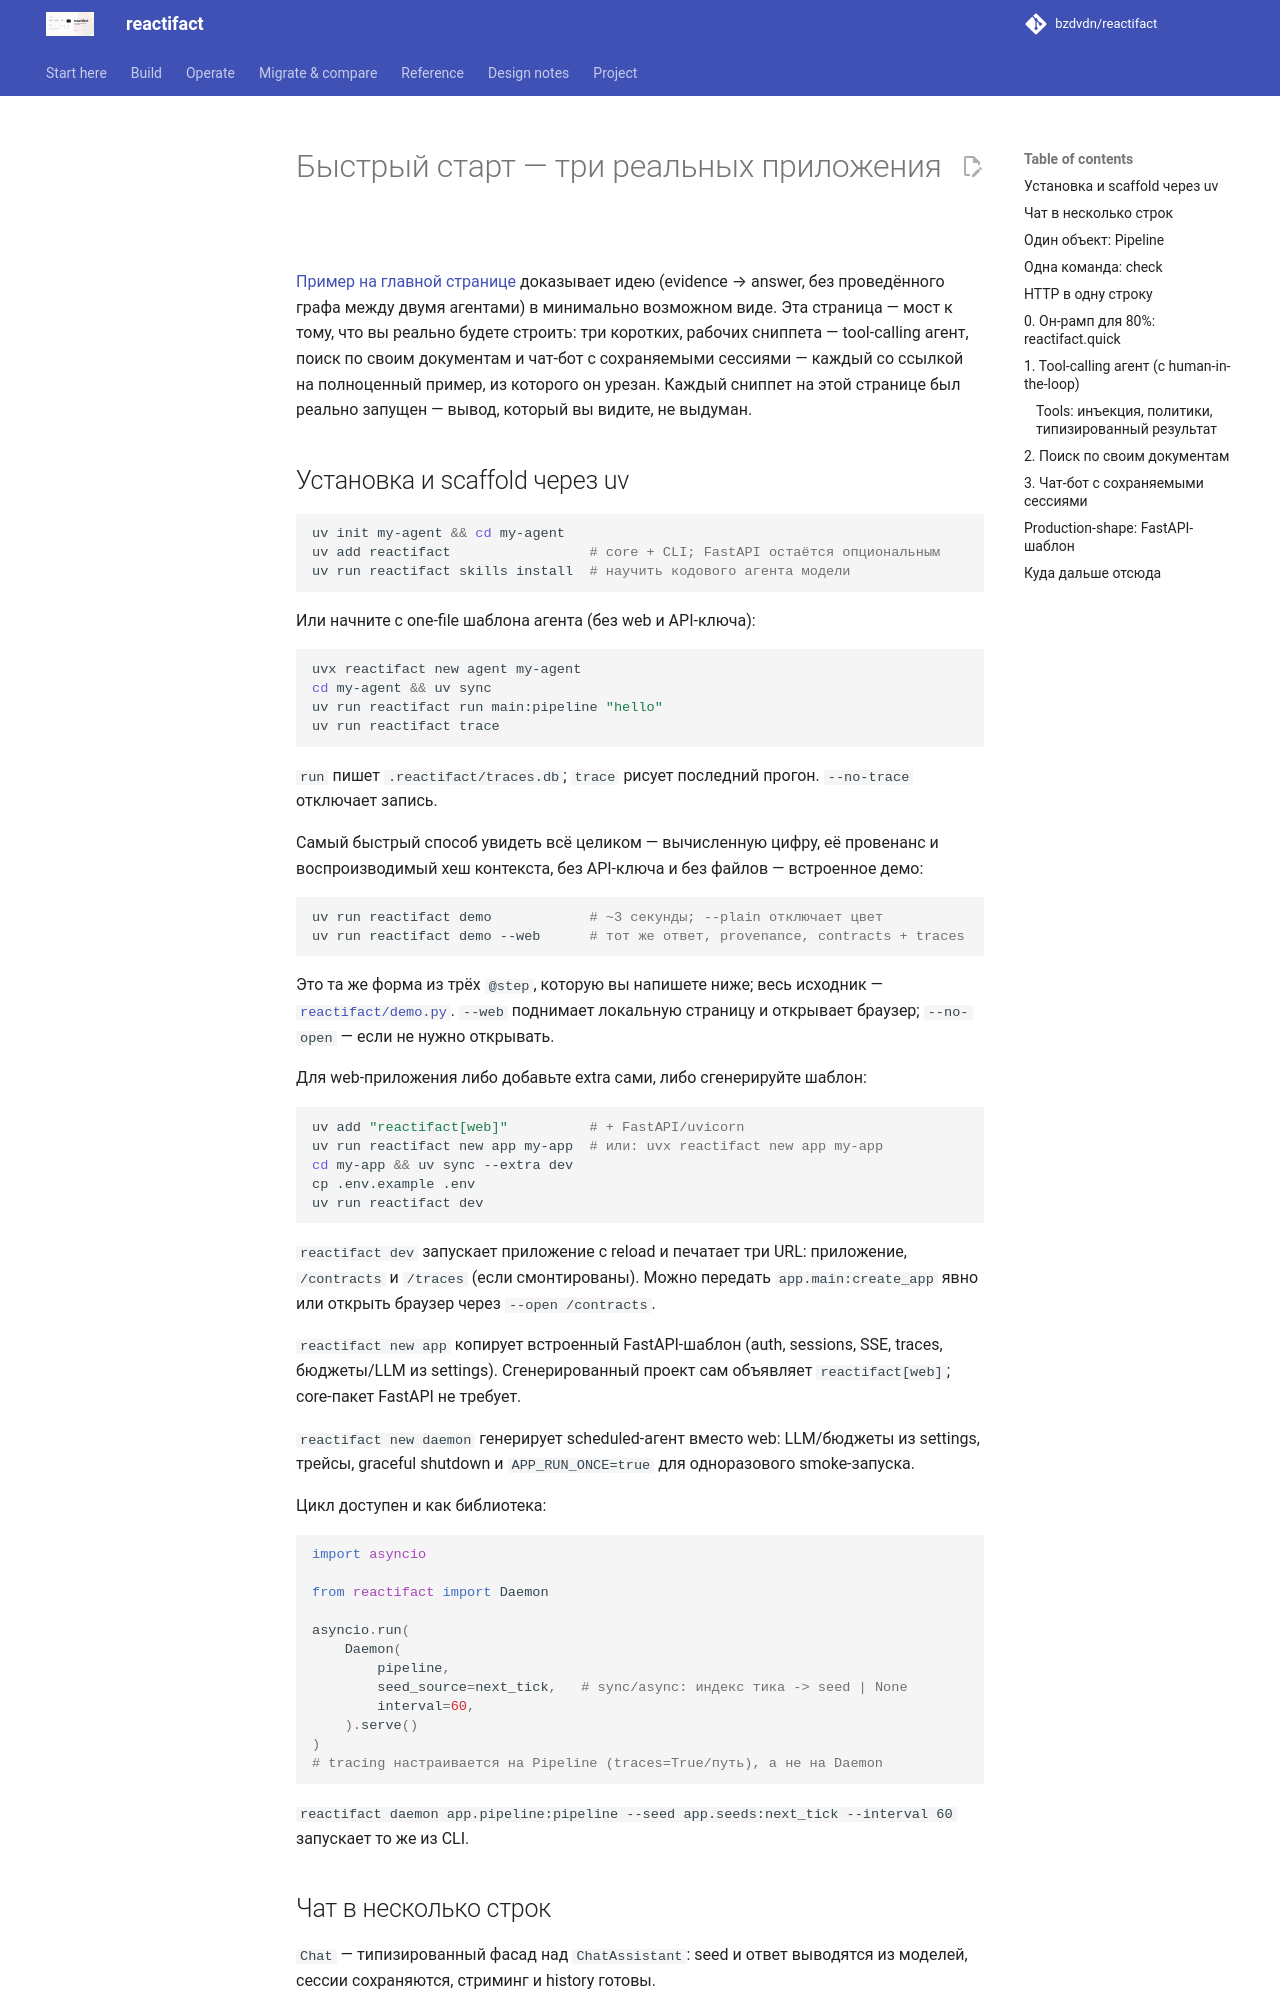

repository: bzdvdn/reactifact · page: ru/quickstart/index.html · generator: mkdocs

# Быстрый старт — три реальных приложения

[Пример на главной странице](index.md) доказывает идею (evidence → answer, без
проведённого графа между двумя агентами) в минимально возможном виде. Эта
страница — мост к тому, что вы реально будете строить: три коротких,
рабочих сниппета — tool-calling агент, поиск по своим документам и чат-бот
с сохраняемыми сессиями — каждый со ссылкой на полноценный пример, из
которого он урезан. Каждый сниппет на этой странице был реально запущен —
вывод, который вы видите, не выдуман.

## Установка и scaffold через uv

```bash
uv init my-agent && cd my-agent
uv add reactifact                 # core + CLI; FastAPI остаётся опциональным
uv run reactifact skills install  # научить кодового агента модели
```

Или начните с one-file шаблона агента (без web и API-ключа):

```bash
uvx reactifact new agent my-agent
cd my-agent && uv sync
uv run reactifact run main:pipeline "hello"
uv run reactifact trace
```

`run` пишет `.reactifact/traces.db`; `trace` рисует последний прогон.
`--no-trace` отключает запись.

Самый быстрый способ увидеть всё целиком — вычисленную цифру, её провенанс и
воспроизводимый хеш контекста, без API-ключа и без файлов — встроенное демо:

```bash
uv run reactifact demo            # ~3 секунды; --plain отключает цвет
uv run reactifact demo --web      # тот же ответ, provenance, contracts + traces
```

Это та же форма из трёх `@step`, которую вы напишете ниже; весь исходник —
[`reactifact/demo.py`](https://github.com/bzdvdn/reactifact/blob/master/reactifact/demo.py).
`--web` поднимает локальную страницу и открывает браузер; `--no-open` — если
не нужно открывать.

Для web-приложения либо добавьте extra сами, либо сгенерируйте шаблон:

```bash
uv add "reactifact[web]"          # + FastAPI/uvicorn
uv run reactifact new app my-app  # или: uvx reactifact new app my-app
cd my-app && uv sync --extra dev
cp .env.example .env
uv run reactifact dev
```

`reactifact dev` запускает приложение с reload и печатает три URL: приложение,
`/contracts` и `/traces` (если смонтированы). Можно передать
`app.main:create_app` явно или открыть браузер через `--open /contracts`.

`reactifact new app` копирует встроенный FastAPI-шаблон (auth, sessions, SSE,
traces, бюджеты/LLM из settings). Сгенерированный проект сам объявляет
`reactifact[web]`; core-пакет FastAPI не требует.

`reactifact new daemon` генерирует scheduled-агент вместо web: LLM/бюджеты из
settings, трейсы, graceful shutdown и `APP_RUN_ONCE=true` для одноразового
smoke-запуска.

Цикл доступен и как библиотека:

```python
import asyncio

from reactifact import Daemon

asyncio.run(
    Daemon(
        pipeline,
        seed_source=next_tick,   # sync/async: индекс тика -> seed | None
        interval=60,
    ).serve()
)
# tracing настраивается на Pipeline (traces=True/путь), а не на Daemon
```

`reactifact daemon app.pipeline:pipeline --seed app.seeds:next_tick --interval 60`
запускает то же из CLI.
